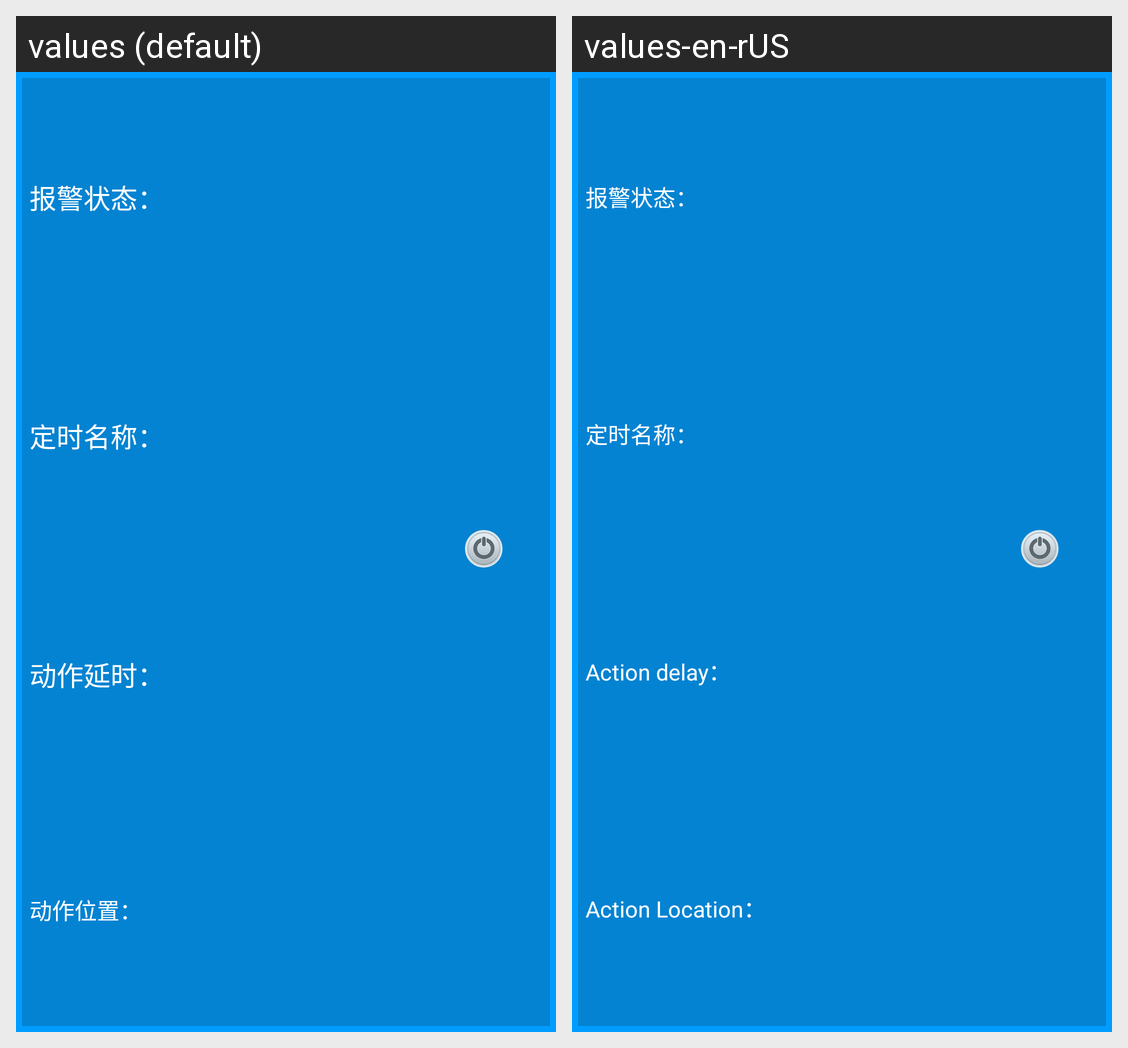

Strings drawn on this Android screen and how each of the app's shown locales translates them:
Android screen res/layout/csst_safe_clockopen_listview.xml rendered under 2 locales, left to right: values (default), values-en-rUS. Device: Nexus 5 (rendered at 1080×1920; each locale shown at half size, 540×960, under a caption strip naming it); theme AppTheme.
Strings drawn on this screen, with the default value and each locale's value (text and hints the layout hard-codes, and strings that could not be matched under every locale, appear in the picture but are not listed):

csst_safe_alarmstatue
  values: 报警状态：
  values-en-rUS: 报警状态：  [not translated; the default value is used]

csst_safe_clockname
  values: 定时名称：
  values-en-rUS: 定时名称：  [not translated; the default value is used]

csst_model_actiondelaytime
  values: 动作延时：
  values-en-rUS: Action delay：

csst_model_actionlocal
  values: 动作位置：
  values-en-rUS: Action Location：
